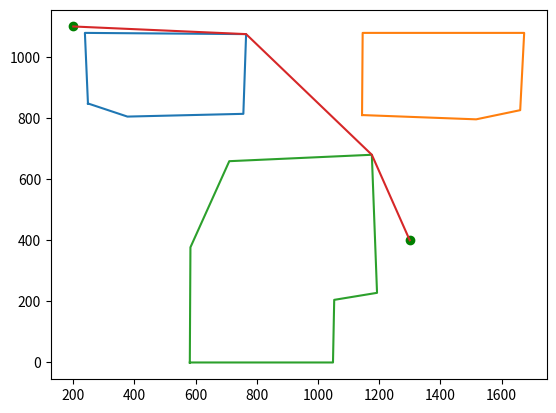
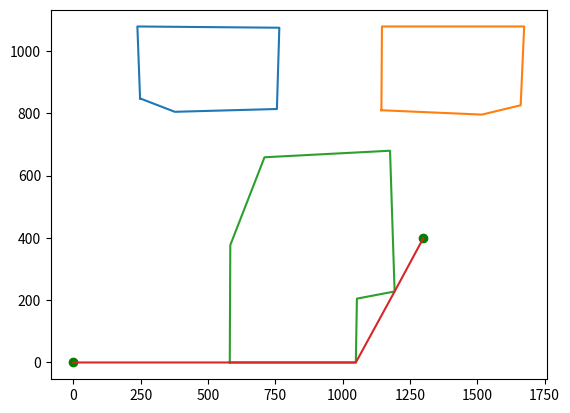
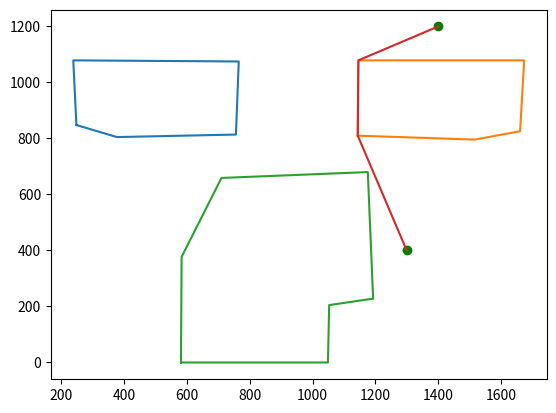

Recreate these plots in Python, in order.
import matplotlib.pyplot as plt
from sympy import Point, Polygon, Line, Segment
import random
import numpy as np
import time

class Node:
    def __init__(self,position,id,type="node",neighbours=[],obstacle_id=None):
        #properties
        self.position = position #[x,y]
        self.id = id #if = 0 it's the start node
        self.type = type #types: "node", "start", "end"
        
        self.point2d = Point(*tuple(position))
        self.obstacle_id = obstacle_id

        #connections
        self.access_cost = 0
        self.access_node = 0
        self.visibility_list = neighbours[:]

    def print(self):
        print("== Node {0} : Position:{1} - Type:{2} - Cost:{4} with node {5} - Visibility:{3} - Obstacle: {6}".format(self.id,self.position,self.type,self.visibility_list,self.access_cost,self.access_node,self.obstacle_id))
    
    def plot(self,color="green"):
        plt.scatter(*tuple(self.position),color=color)

#the terrain contains all the groups, each group corresponds to an obstacle (exept the first one which contains the start and end nodes)
class Planner:
    def __init__(self):
        self.list_nodes = []
        self.list_obstacles = [] #list of sympy.Polygon that defines the obstacles

        self.start_node_id = None
        self.end_node_id = None
    
    def add_node(self,position,type="node",neighbours=[],obstacle_id=None):
        self.list_nodes.append(Node(position,len(self.list_nodes),type,neighbours,obstacle_id))

    def set_start(self,position):
        if self.start_node_id == None:
            self.start_node_id = len(self.list_nodes)
            self.add_node(position,"start",[])
        else:
            self.list_nodes[self.start_node_id] = Node(position,id=self.start_node_id,type="start",neighbours=[],obstacle_id=None)
            self.update_visibility_node(planner.start_node_id)

    def set_end(self,position):
        if self.end_node_id == None:
            self.end_node_id = len(self.list_nodes)
            self.add_node(position,"end",[])
        else:
            self.list_nodes[self.end_node_id] = Node(position,id=self.end_node_id,type="end",neighbours=[],obstacle_id=None)

    #add nodes and obstacle polygon from vertices
    def add_obstacle(self,list_vertices):
        current_obstacle_id = len(self.list_obstacles)
        first_id = len(self.list_nodes)
        last_id = len(self.list_nodes) + len(list_vertices)-1
        #add first node of obstacle
        self.add_node(list_vertices[0][0],neighbours=[last_id,first_id+1],obstacle_id=current_obstacle_id)
        for i in range(1,len(list_vertices)-1):
            self.add_node(list_vertices[i][0],neighbours=[len(self.list_nodes)-1,len(self.list_nodes)+1],obstacle_id=current_obstacle_id)
        #add last node of obstacle
        self.add_node(list_vertices[-1][0],neighbours=[last_id-1,first_id],obstacle_id=current_obstacle_id)
        #add the obstacle polygon
        self.list_obstacles.append(Polygon(*tuple([self.list_nodes[i].point2d for i in range(first_id,last_id+1)])))

    def block_visibility(self,node_a_id,node_b_id):
        if node_a_id in self.list_nodes[node_b_id].visibility_list:
            self.list_nodes[node_b_id].visibility_list.remove(node_a_id)
        if node_b_id in self.list_nodes[node_a_id].visibility_list:
            self.list_nodes[node_a_id].visibility_list.remove(node_b_id)

    def update_visibility_node(self,node_id,is_vertices=False):
        self.list_nodes[node_id].visibility_list = []
        for _node_id in range(len(self.list_nodes)):
            if node_id in self.list_nodes[_node_id].visibility_list:
                self.list_nodes[_node_id].visibility_list.remove(node_id)
        for node_b in self.list_nodes:
            if node_b.id != node_id:
                visibility_line = Segment(self.list_nodes[node_id].point2d,node_b.point2d)
                visible = True
                optimized_obs_id = [i for i in range(len(self.list_obstacles))]
                if node_b.obstacle_id != None:
                    optimized_obs_id[0],optimized_obs_id[node_b.obstacle_id] = node_b.obstacle_id, 0
                for obs_id in optimized_obs_id:
                    n_inter = len(self.list_obstacles[obs_id].intersection(visibility_line))
                    if n_inter > 1:
                        visible = False
                        break
                if visible:
                    self.list_nodes[node_id].visibility_list.append(node_b.id)
                    if not (node_id in node_b.visibility_list):
                        node_b.visibility_list.append(node_id)
                else:
                    if node_id in node_b.visibility_list:
                        node_b.visibility_list.remove(node_id)

    def update_visibility_all(self,first_time=True):
        if not first_time:
            for node in self.list_nodes:
                node.visibility_list = []
        for node_a in self.list_nodes:
            for node_b in self.list_nodes[node_a.id+1:]:
                if not node_b.id in node_a.visibility_list:
                    visibility_line = Segment(node_a.point2d,node_b.point2d)
                    visible = True
                    for obs_id in range(len(self.list_obstacles)):
                        inter = self.list_obstacles[obs_id].intersection(visibility_line)
                        if not first_time:
                            inter = [obj for obj in inter if type(obj) != Segment] #allows points of same side to see each other
                        n_inter = len(inter)
                        test = str(self.list_obstacles[obs_id].intersection(visibility_line))
                        if node_a.obstacle_id == node_b.obstacle_id and node_a.obstacle_id == obs_id:
                            if n_inter > 2:
                                visible = False
                                break
                            elif self.list_obstacles[obs_id].encloses_point(visibility_line.midpoint):
                                visible = False
                                break
                        elif n_inter > 1:
                            visible = False
                            break
                    if visible:
                        node_a.visibility_list.append(node_b.id)
                        node_b.visibility_list.append(node_a.id)

    def update_cost(self):
        #Reset cost
        for _node_id in range(len(self.list_nodes)):
            self.list_nodes[_node_id].access_cost = 0
        current_nodes_id = [self.start_node_id]
        timeout = 0
        while (len(current_nodes_id) > 0) and (timeout < 100):
            timeout += 1
            next_nodes_id = []
            for id_base in current_nodes_id:
                for id_target in self.list_nodes[id_base].visibility_list:
                    cost = round(float(self.list_nodes[id_base].point2d.distance(self.list_nodes[id_target].point2d) + self.list_nodes[id_base].access_cost),2)
                    if (self.list_nodes[id_target].access_cost > cost) or ((self.list_nodes[id_target].access_cost == 0) and (self.list_nodes[id_target].type !="start")):
                        self.list_nodes[id_target].access_cost = cost
                        self.list_nodes[id_target].access_node = id_base
                        next_nodes_id.append(id_target)
            current_nodes_id = list(set(next_nodes_id[:])) #remove duplicate ids

    def get_path(self):
        path = [self.list_nodes[self.end_node_id].position]
        current_id = self.end_node_id
        while self.list_nodes[current_id].access_node != self.start_node_id:
            next_node_id = self.list_nodes[current_id].access_node
            path.append(self.list_nodes[next_node_id].position)
            current_id = next_node_id
        path.append(self.list_nodes[self.start_node_id].position)
        path.reverse()
        return path

    #adds the nodes of obstacles, adds polygons, computes visibility for each node
    def setup(self,obstacle_vertices,start_pos=None,end_pos=None):
        for _obstacle in obstacle_vertices:
            self.add_obstacle(_obstacle)
        if start_pos != None:
            self.set_start(start_pos)
        if end_pos != None:
            self.set_end(end_pos)
        self.update_visibility_all()
        self.update_cost()
        

    #===== DEBUG =====
    def plot(self):
        self.plot_polygons()
        self.plot_node(self.start_node_id)
        self.plot_node(self.end_node_id)
        self.plot_path()
        plt.show()

    def print(self):
        counter = 0
        for _node in self.list_nodes:
            _node.print()
            counter += 1
    
    def plot_path(self):
        path = self.get_path()
        x_axis = []
        y_axis = []
        for point in path:
            x_axis.append(point[0])
            y_axis.append(point[1])
        plt.plot(x_axis,y_axis)

    def plot_node(self,node_id):
        self.list_nodes[node_id].plot()

    def plot_polygons(self):
        for polygon in self.list_obstacles:
            x_axis = []
            y_axis = []
            for point in polygon.vertices:
                x_axis.append(point.x)
                y_axis.append(point.y)
            x_axis.append(x_axis[0])
            y_axis.append(y_axis[0])
            plt.plot(x_axis,y_axis)

    def plot_visibility(self,node_id):
        self.list_nodes[node_id].plot("red")
        for id in self.list_nodes[node_id].visibility_list:
            self.list_nodes[id].plot()
            plt.plot([self.list_nodes[node_id].position[0],self.list_nodes[id].position[0]],[self.list_nodes[node_id].position[1],self.list_nodes[id].position[1]],color="orange")


def random_polygon(Np_min,Np_max,r_min,r_max,center=[0,0]): #[DUMMY]
    radius = random.randint(r_min,r_max)
    point_list = [[[center[0]+radius,center[1]]]]
    Np = 1
    radius = random.randint(r_min,r_max)
    angle = random.randint(int(360/Np_max), int(360/Np_min))
    while angle < 360:
        point_list.append([[center[0]+int(radius*np.cos(np.deg2rad(angle))), center[1]+int(radius*np.sin(np.deg2rad(angle)))]])
        radius = random.randint(r_min,r_max)
        angle += random.randint(int(360/Np_max), int(360/Np_min))
    return point_list

if __name__ == "__main__":
    #========== COMPUTER VISION OUTPUT
    #cv_output = [[[1,1],[0,4],[4,4],[4,0]],[[5,5],[0,10],[12,10]]]
    #cv_output = [random_polygon(4,8,20,40,[25,25]),random_polygon(4,8,10,40,[50,80])]
    #cv_output = [[[[0,0]],[[0,1]],[[1,1]],[[1,0]]],[[[2,2]],[[2,4]],[[4,4]],[[4,2]]]]
    cv_output = [[[[ 248,  848]],[[238, 1079]],[[ 765, 1075]],[[ 756,  814]],[[ 377,  805]]],
                [[[1144,  810]],[[1146, 1079]],[[1674, 1079]],[[1661,  826]],[[1517,  796]]],
                [[[ 581,    0]],[[ 583,  377]],[[ 710,  659]],[[1176,  680]],[[1193,  228]],[[1053,  205]],[[1049,    0]]]]
    #cv_start = [0,1200]
    cv_start = [200,1100]
    cv_end = [1300,400]

    #========== SETUP
    planner = Planner()
    planner.setup(cv_output,cv_start,cv_end)
    #planner.print()
    planner.plot()
    print("OPTIMAL PATH: " + str(planner.get_path()))

    planner.set_start([0,0])
    planner.update_cost()
    #planner.print()
    planner.plot()

    planner.set_start([1400,1200])
    planner.update_cost()
    #planner.print()
    planner.plot()
